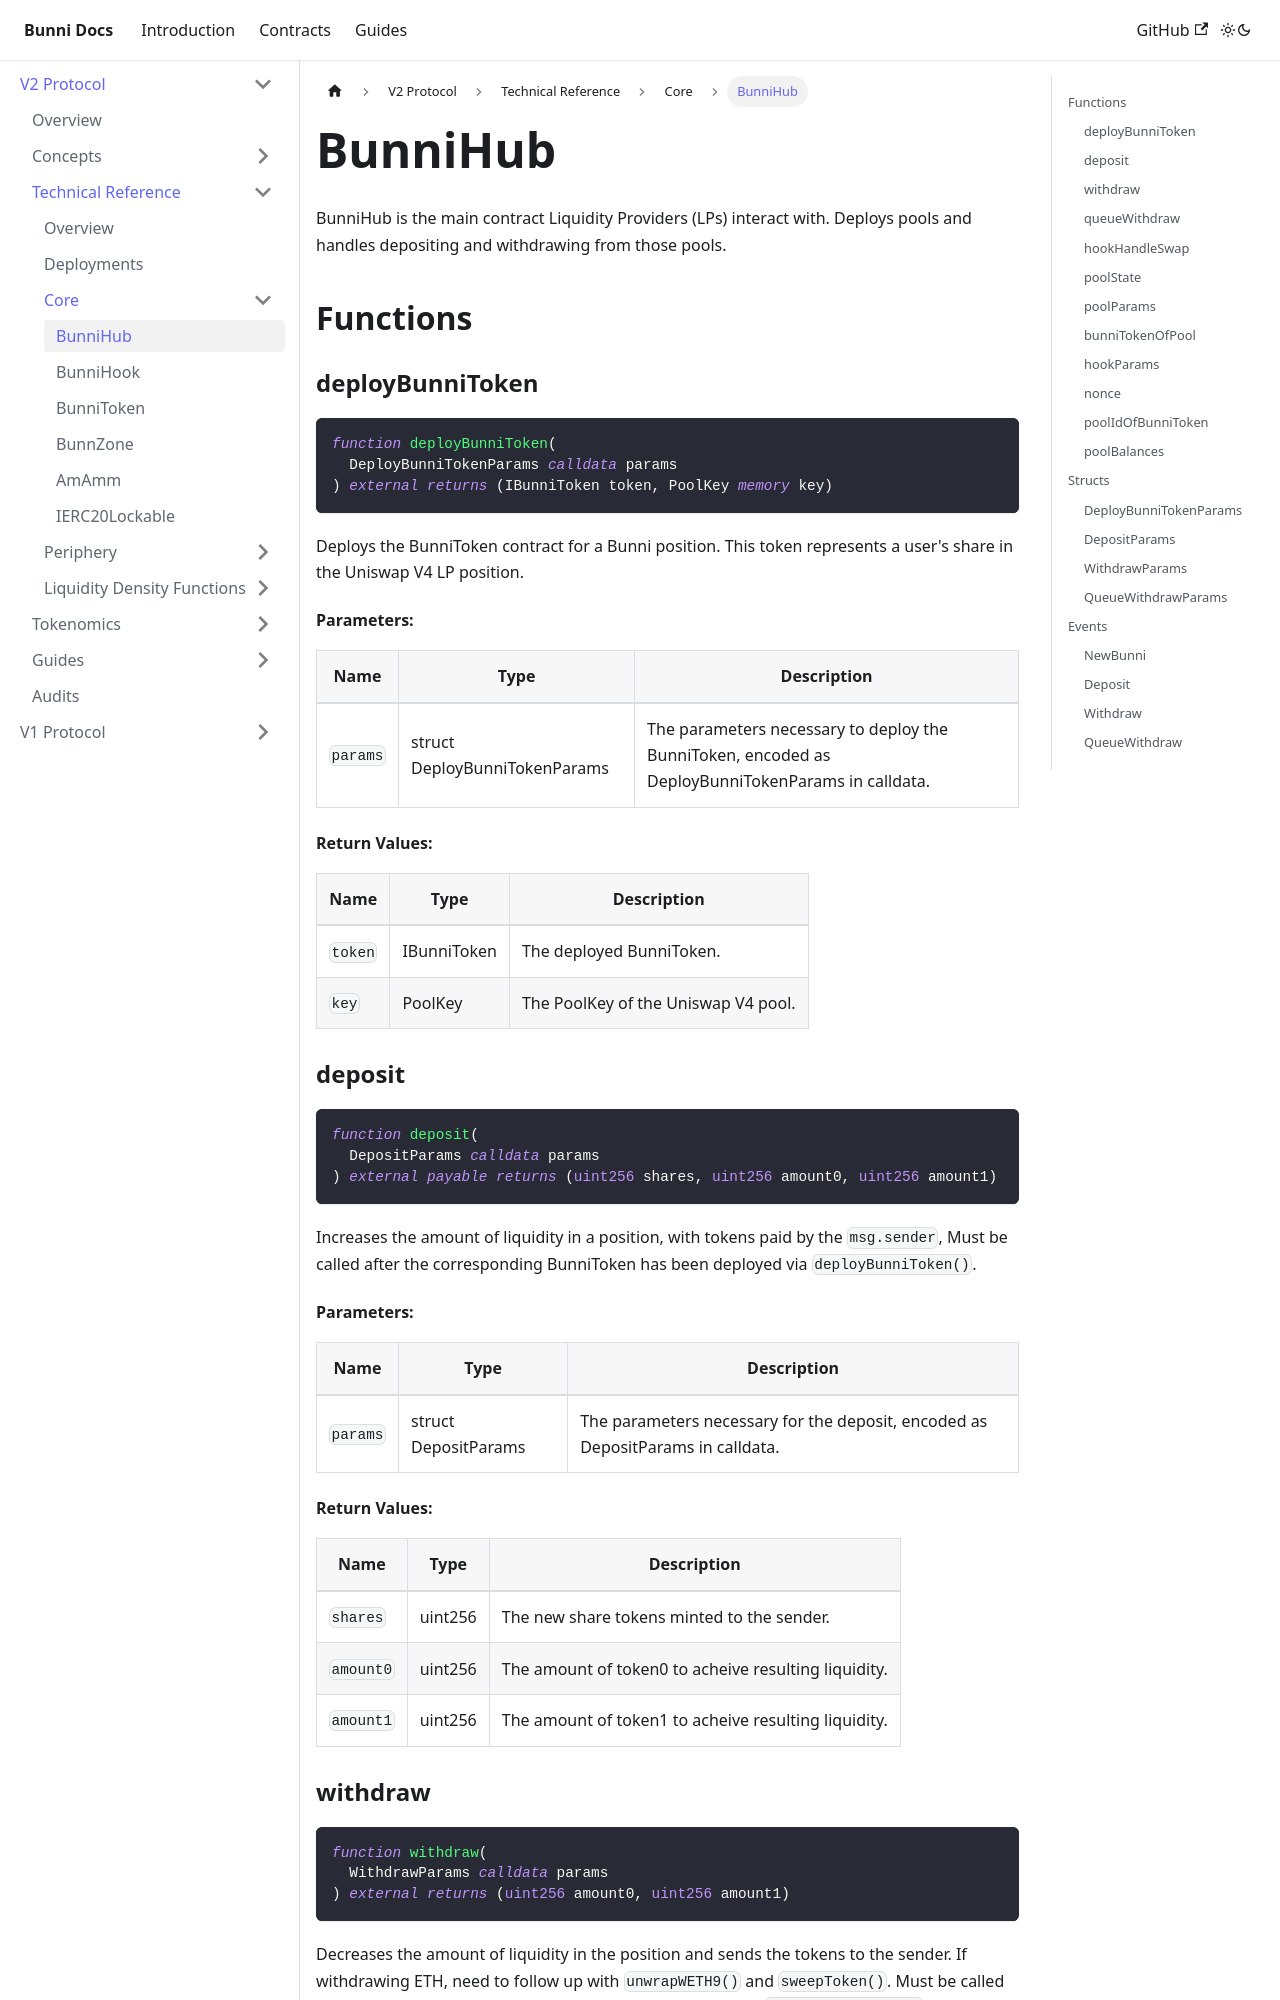

repository: Bunniapp/docs · page: docs/v2/technical/core/BunniHub/index.html · generator: docusaurus

---
title: BunniHub
hide_table_of_contents: false
sidebar_position: 1
---

# BunniHub

BunniHub is the main contract Liquidity Providers (LPs) interact with. Deploys pools and handles depositing and withdrawing from those pools.



## Functions

### deployBunniToken

```solidity
function deployBunniToken(
  DeployBunniTokenParams calldata params
) external returns (IBunniToken token, PoolKey memory key)
```

Deploys the BunniToken contract for a Bunni position. This token represents a user's share in the Uniswap V4 LP position.

#### Parameters:

| Name     | Type                          | Description                                                                                       |
| -------- | ----------------------------- | ------------------------------------------------------------------------------------------------- |
| `params` | struct DeployBunniTokenParams | The parameters necessary to deploy the BunniToken, encoded as DeployBunniTokenParams in calldata. |

#### Return Values:

| Name    | Type        | Description                         |
| ------- | ----------- | ----------------------------------- |
| `token` | IBunniToken | The deployed BunniToken.            |
| `key`   | PoolKey     | The PoolKey of the Uniswap V4 pool. |

### deposit

```solidity
function deposit(
  DepositParams calldata params
) external payable returns (uint256 shares, uint256 amount0, uint256 amount1)
```

Increases the amount of liquidity in a position, with tokens paid by the `msg.sender`, Must be called after the corresponding BunniToken has been deployed via `deployBunniToken()`.

#### Parameters:

| Name     | Type                 | Description                                                                     |
| -------- | -------------------- | ------------------------------------------------------------------------------- |
| `params` | struct DepositParams | The parameters necessary for the deposit, encoded as DepositParams in calldata. |
